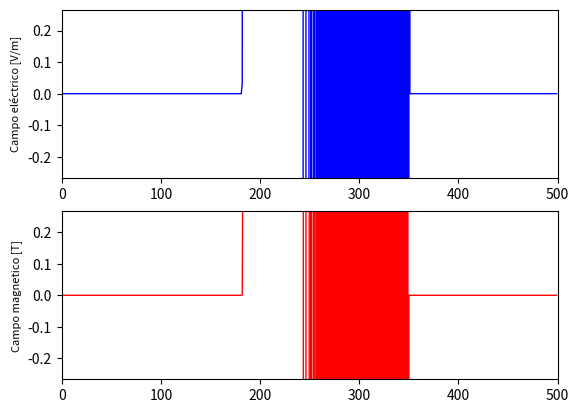

Python code for this plot:

import numpy as np
import matplotlib.pyplot as plt
import math
from math import exp
from scipy import constants

#constantes 

pi= 3.1416
c= 3e8 #velocidad de la luz 
e0 = constants.epsilon_0
u0 = constants.mu_0
e1= 12  #indice del plastico 


#parametros del sistema 

px= 500  #tamaño universo 
pxm=int(px/2) #mitad universo 
Hy= np.zeros(px, dtype= "float64")  
Ez= np.zeros(px, dtype= "float64")
lol0= np.zeros(px, dtype= "float64")
lol1= np.zeros(px, dtype= "float64")
E1= 0.0254/2 
freq= 10.3*10**9 #frecuencia en hz
dx= 0.03 # factor de discretización 
dt= dx/c
dy= dt
Ttot= 100
E0= 100
xmax= 0.0254 #el lmite del cuadrado de plastico en m 
ymax= xmax 
No= math.sqrt(u0/e0) #impedancia intrinseca del aire 
N1= math.sqrt(u0/(e0*e1)) #impedancia intrinseca de la capa de plastico  
index= 1.23 #indice de refracción
lan= c/freq #longuitud de onda
m=1
d=((m-1/2)*lan)/2*index #grosor de las placas antirefelctivas 
e2= (u0*index**2/e0*No) #epsilon de las capas 
N2= math.sqrt(u0/(e0*e2)) #impedacia intrinseca de las cpas antireflectantes 
factor_norm = math.sqrt(e0/u0)
t0 = 40
spread = 12
Npasos = 450
#d= lan/(4*1,24) #distancia las  

#condiciones de frontera 
#
#Fron_D = [0, 0]
#Fron_U = [0, 0]
#Ez[0] = Fron_D.pop(0)
#Fron_D.append(Ez[1])
#Ez[px - 1] = Fron_U.pop(0)
#Fron_U.append(Ez[px - 2])

medio1= int((px*d)/xmax)  
medio2= int(px-medio1-(E1))
medio3= int(E1) 

lol0[:]= u0 #todo el universo 
lol1[0: medio1]= e0 #medio aire
lol1[medio1:medio2]= 12*e0 #medio capas reflectantes
lol1[medio2:]= e0*e1 #medio plastico 
 

#FDTD 1D
for n in range(1, Ttot+1):
    
    #condiciones de frontera 
    Fron_D = [0, 0]
    Fron_U = [0, 0]
    Ez[0] = Fron_D.pop(0)
    Fron_D.append(Ez[1])
    Ez[px - 1] = Fron_U.pop(0)
    Fron_U.append(Ez[px - 2])
    
   #para el medio absorvente
   #Ez[px] = Ez[px - 1]+((c*(dt-dx))/(c*(dt+dx)))*(Ez[px -1] - Ez[px])
    
    #ingresamos la onda
    puls= exp(-0.5*((t0-n)/spread)**2)
    Ez[pxm]= puls 
    
    plt.clf()
    #se calcula Hy
    for y in range(0,(px-1)):
         #Hy[n,y] = Hy[n, y]+(dt/(u0)*(dx))*((Ez[n, y + 1] -Ez[n, y])/dy)
     Hy[y] = Ez[y] + (dt/(lol0[y]*dx))*(Ez[y+1] - Ez[y])
    #para calcular Ez
    for k in range(1, px):
       # Ez[n,k] = Ez[n,k]+(dt/(e0)*(dx))*(Hy[n, k]- Hy[n, k-1]) 
      Ez[k] = Ez[k] + (dt/(lol1[k]*dx))*(Hy[k] - Hy[k-1])


#%%graficas     
    plt.subplot(211)
    plt.plot(Ez, color='b', linewidth=1)
    plt.ylabel('Campo eléctrico [V/m]', fontsize='8')
    plt.xlim(0, px)
    plt.ylim(-(E0+0.2)*factor_norm, (E0+0.2)*factor_norm)
    
   
    plt.subplot(212)
    plt.plot(Hy, color='r', linewidth=1)
    plt.ylabel('Campo magnetico [T]', fontsize='8')
    plt.xlim(0, px)
    plt.ylim(-(E0+0.2)*factor_norm, (E0+0.2)*factor_norm)
    
    plt.pause(0.001)
    plt.show()   